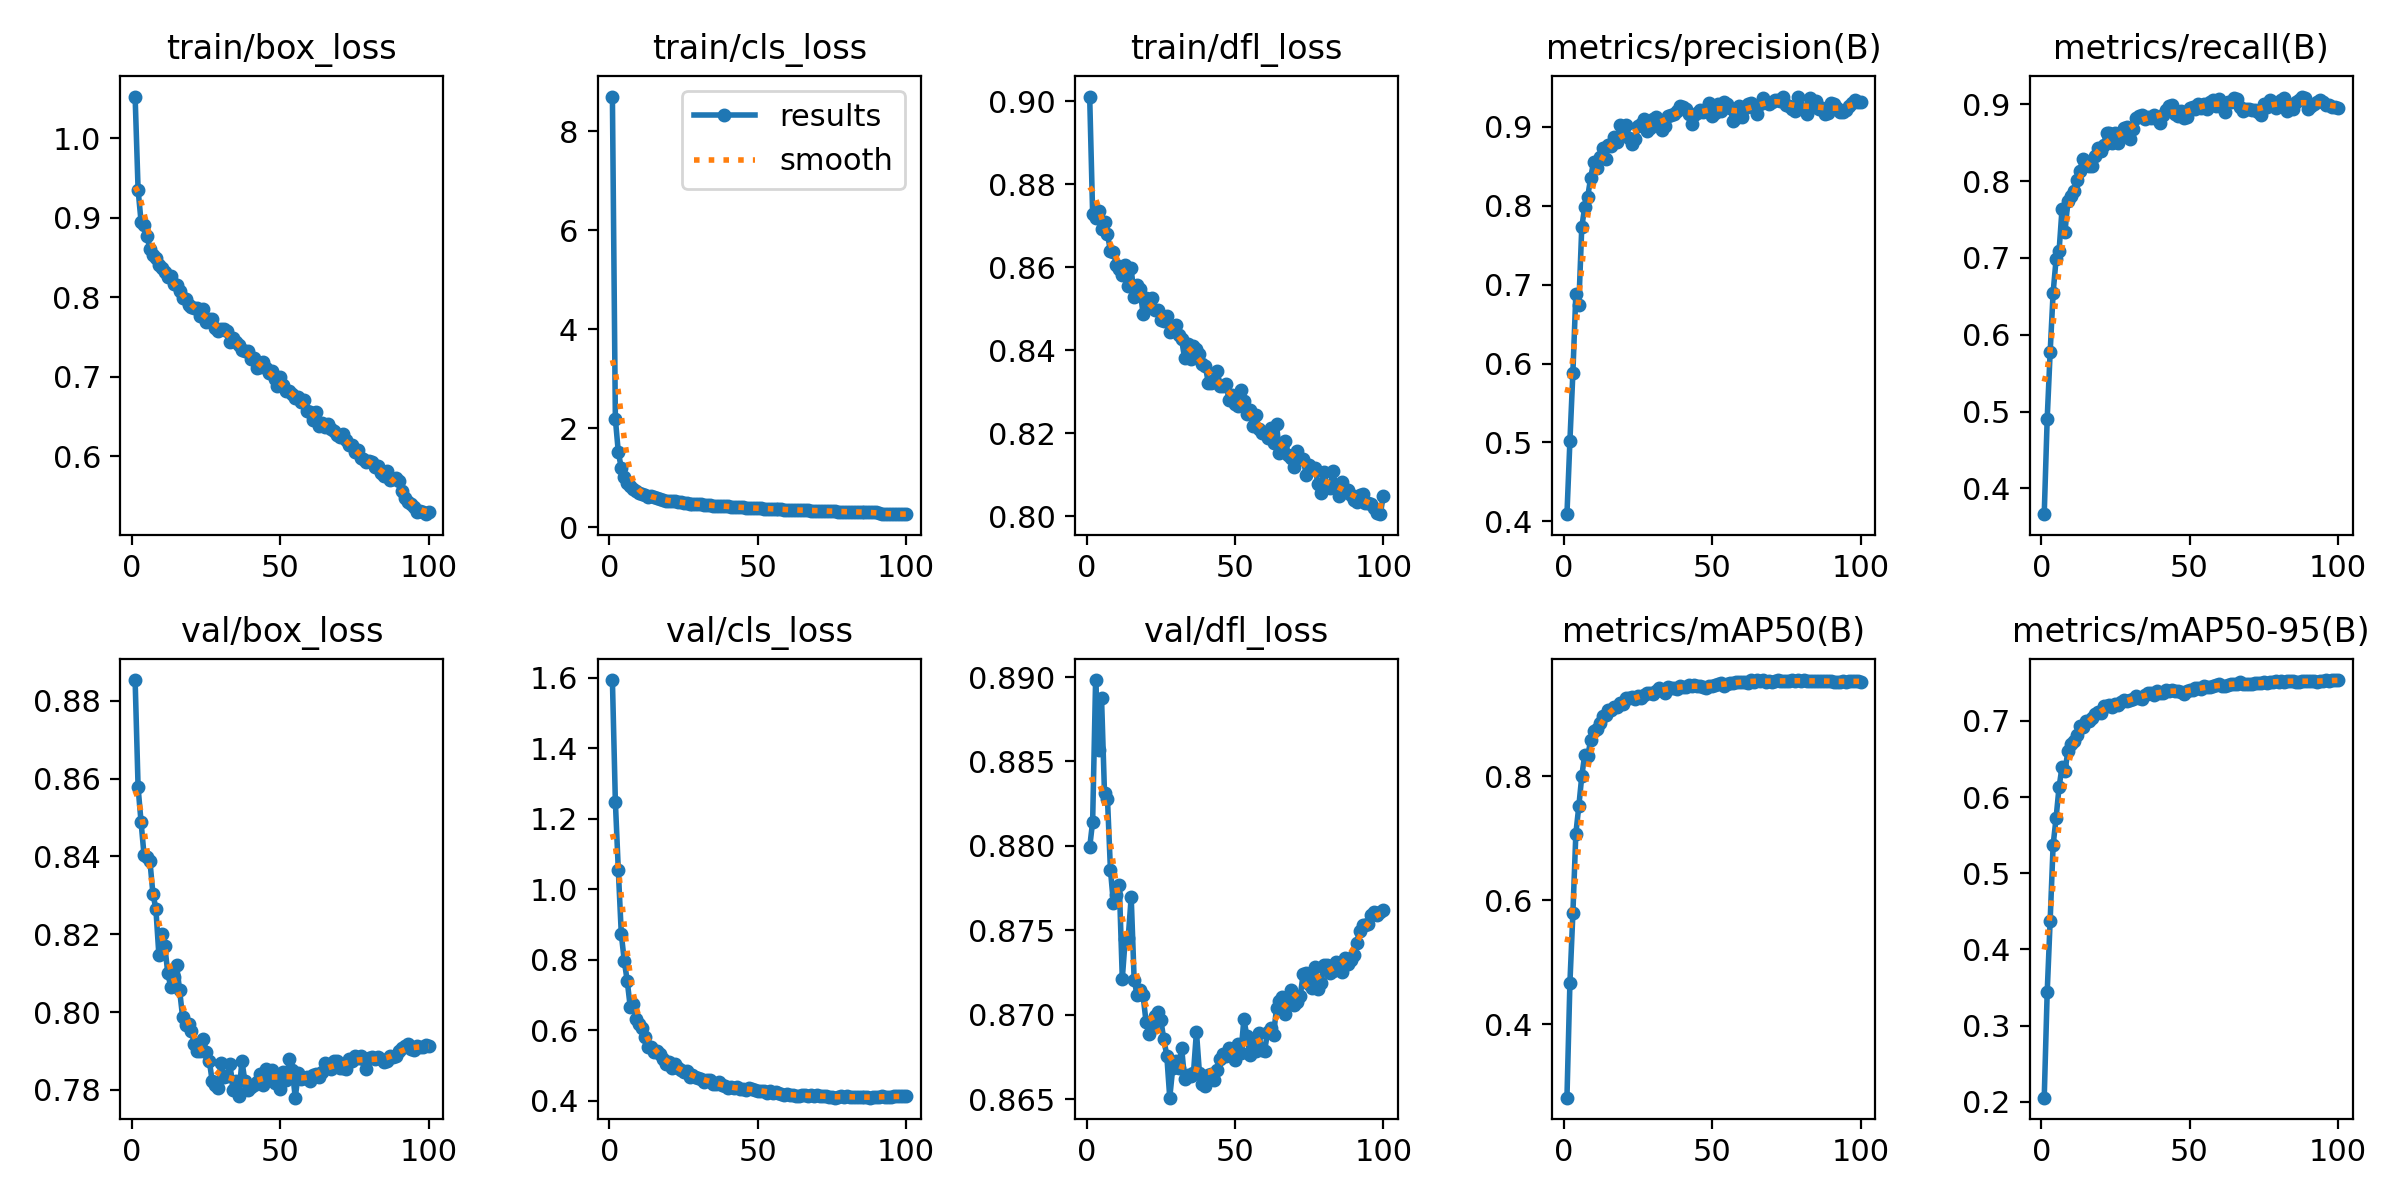

The data file committed next to this chart (first rows):
epoch, time, train/box_loss, train/cls_loss, train/dfl_loss, metrics/precision(B), metrics/recall(B), metrics/mAP50(B), metrics/mAP50-95(B), val/box_loss, val/cls_loss, val/dfl_loss, lr/pg0, lr/pg1, lr/pg2
1, 441.6, 1.053, 8.703, 0.9012, 0.409, 0.3666, 0.2819, 0.2053, 0.8853, 1.593, 0.8799, 6.76364e-05, 6.76364e-05, 6.76364e-05
2, 879.2, 0.9355, 2.193, 0.873, 0.5019, 0.4907, 0.467, 0.3437, 0.8577, 1.248, 0.8814, 0.0001343, 0.0001343, 0.0001343
3, 1317, 0.8955, 1.517, 0.8719, 0.5882, 0.5774, 0.5789, 0.4378, 0.8489, 1.053, 0.8898, 0.0001996, 0.0001996, 0.0001996
4, 1751, 0.8906, 1.2, 0.8735, 0.6882, 0.655, 0.7074, 0.537, 0.8404, 0.8733, 0.8857, 0.0001979, 0.0001979, 0.0001979
5, 2185, 0.8766, 1.015, 0.8692, 0.6742, 0.6983, 0.7515, 0.5725, 0.8399, 0.7969, 0.8888, 0.0001959, 0.0001959, 0.0001959
6, 2618, 0.8612, 0.8887, 0.8709, 0.773, 0.7087, 0.8001, 0.6129, 0.8387, 0.7401, 0.8831, 0.0001939, 0.0001939, 0.0001939
7, 3053, 0.8531, 0.837, 0.868, 0.7987, 0.7636, 0.8349, 0.6393, 0.8304, 0.6674, 0.8828, 0.0001919, 0.0001919, 0.0001919
8, 3487, 0.8496, 0.7785, 0.864, 0.8114, 0.734, 0.8321, 0.6344, 0.8265, 0.6747, 0.8786, 0.0001899, 0.0001899, 0.0001899
9, 3922, 0.8413, 0.7311, 0.8637, 0.8355, 0.7746, 0.8579, 0.6606, 0.8148, 0.6317, 0.8766, 0.0001878, 0.0001878, 0.0001878
10, 4357, 0.8365, 0.6972, 0.8607, 0.856, 0.7802, 0.8724, 0.669, 0.8202, 0.6175, 0.8771, 0.0001858, 0.0001858, 0.0001858
11, 4791, 0.8321, 0.6732, 0.8595, 0.8477, 0.7875, 0.8768, 0.6729, 0.817, 0.6054, 0.8777, 0.0001838, 0.0001838, 0.0001838
12, 5225, 0.8251, 0.6572, 0.8582, 0.8625, 0.8013, 0.8856, 0.6809, 0.8101, 0.5808, 0.8721, 0.0001818, 0.0001818, 0.0001818
13, 5658, 0.8264, 0.6203, 0.8605, 0.8731, 0.8134, 0.8965, 0.6936, 0.8065, 0.5538, 0.8745, 0.0001798, 0.0001798, 0.0001798
14, 6092, 0.8162, 0.625, 0.8555, 0.8592, 0.8292, 0.899, 0.6923, 0.809, 0.5535, 0.8746, 0.0001777, 0.0001777, 0.0001777
15, 6525, 0.8162, 0.6067, 0.8598, 0.8773, 0.8234, 0.9073, 0.6992, 0.812, 0.54, 0.877, 0.0001757, 0.0001757, 0.0001757
16, 6960, 0.8081, 0.5948, 0.8528, 0.876, 0.82, 0.9068, 0.6998, 0.8056, 0.5402, 0.872, 0.0001737, 0.0001737, 0.0001737
17, 7393, 0.799, 0.5734, 0.8558, 0.8872, 0.8202, 0.9112, 0.7036, 0.7988, 0.5317, 0.8712, 0.0001717, 0.0001717, 0.0001717
18, 7828, 0.7976, 0.5601, 0.8548, 0.8804, 0.8329, 0.9119, 0.7087, 0.7967, 0.5194, 0.8714, 0.0001697, 0.0001697, 0.0001697
19, 8262, 0.7904, 0.5399, 0.8488, 0.9018, 0.8436, 0.9179, 0.7112, 0.7969, 0.505, 0.8711, 0.0001676, 0.0001676, 0.0001676
20, 8696, 0.7883, 0.5372, 0.8526, 0.8892, 0.8398, 0.9165, 0.7108, 0.795, 0.5114, 0.8696, 0.0001656, 0.0001656, 0.0001656
21, 9129, 0.7866, 0.5343, 0.8506, 0.9026, 0.8466, 0.9258, 0.7189, 0.7918, 0.494, 0.8689, 0.0001636, 0.0001636, 0.0001636
22, 9563, 0.7861, 0.5257, 0.8527, 0.8861, 0.8626, 0.9259, 0.7189, 0.7899, 0.5054, 0.8692, 0.0001616, 0.0001616, 0.0001616
23, 9996, 0.7763, 0.5157, 0.8496, 0.8789, 0.8621, 0.9272, 0.7214, 0.7899, 0.4942, 0.87, 0.0001596, 0.0001596, 0.0001596
24, 10431, 0.7852, 0.5078, 0.8497, 0.8851, 0.8497, 0.9241, 0.7177, 0.7932, 0.4888, 0.8702, 0.0001575, 0.0001575, 0.0001575
25, 10871, 0.7695, 0.4953, 0.8474, 0.9016, 0.8628, 0.9287, 0.7218, 0.7897, 0.4807, 0.8697, 0.0001555, 0.0001555, 0.0001555
26, 11306, 0.7722, 0.49, 0.8471, 0.9032, 0.8501, 0.9259, 0.7211, 0.7875, 0.4847, 0.8686, 0.0001535, 0.0001535, 0.0001535
27, 11740, 0.773, 0.4819, 0.8484, 0.9094, 0.8629, 0.931, 0.7243, 0.7822, 0.4671, 0.8676, 0.0001515, 0.0001515, 0.0001515
28, 12174, 0.7613, 0.4782, 0.8445, 0.8949, 0.8693, 0.9337, 0.7275, 0.7812, 0.4733, 0.8651, 0.0001495, 0.0001495, 0.0001495
29, 12609, 0.7582, 0.4724, 0.8452, 0.8986, 0.8709, 0.9341, 0.7261, 0.7806, 0.4684, 0.8668, 0.0001475, 0.0001475, 0.0001475
30, 13043, 0.7598, 0.4658, 0.8462, 0.9102, 0.8548, 0.933, 0.7276, 0.7868, 0.4661, 0.8673, 0.0001454, 0.0001454, 0.0001454
31, 13477, 0.7605, 0.4654, 0.8437, 0.9132, 0.8678, 0.9374, 0.7289, 0.7833, 0.4619, 0.8668, 0.0001434, 0.0001434, 0.0001434
32, 13912, 0.7581, 0.4613, 0.8427, 0.9047, 0.8821, 0.9418, 0.7328, 0.7837, 0.4548, 0.868, 0.0001414, 0.0001414, 0.0001414
33, 14346, 0.744, 0.4492, 0.8381, 0.8956, 0.8854, 0.9393, 0.7303, 0.7866, 0.4582, 0.8662, 0.0001394, 0.0001394, 0.0001394
34, 14782, 0.7485, 0.4483, 0.8417, 0.9008, 0.8859, 0.9344, 0.7293, 0.7799, 0.4598, 0.8664, 0.0001374, 0.0001374, 0.0001374
35, 15216, 0.7435, 0.44, 0.8379, 0.9136, 0.8813, 0.9434, 0.7342, 0.7822, 0.4474, 0.8664, 0.0001353, 0.0001353, 0.0001353
36, 15650, 0.7405, 0.438, 0.8411, 0.9154, 0.8838, 0.9427, 0.7371, 0.7784, 0.4491, 0.8666, 0.0001333, 0.0001333, 0.0001333
37, 16086, 0.7338, 0.4313, 0.8404, 0.917, 0.8822, 0.9427, 0.7362, 0.7875, 0.4532, 0.869, 0.0001313, 0.0001313, 0.0001313
38, 16521, 0.7331, 0.4317, 0.839, 0.9199, 0.8864, 0.941, 0.7335, 0.7823, 0.4446, 0.8666, 0.0001293, 0.0001293, 0.0001293
39, 16954, 0.7324, 0.4295, 0.8368, 0.9263, 0.8809, 0.9452, 0.7389, 0.7799, 0.4413, 0.8659, 0.0001273, 0.0001273, 0.0001273
40, 17388, 0.722, 0.4236, 0.8362, 0.9258, 0.8757, 0.9436, 0.7359, 0.7808, 0.4365, 0.8658, 0.0001252, 0.0001252, 0.0001252
41, 17823, 0.7243, 0.4171, 0.8322, 0.9225, 0.8861, 0.9443, 0.7372, 0.7813, 0.4393, 0.8665, 0.0001232, 0.0001232, 0.0001232
42, 18259, 0.7113, 0.4134, 0.832, 0.9163, 0.8932, 0.9476, 0.7409, 0.7821, 0.4362, 0.8665, 0.0001212, 0.0001212, 0.0001212
43, 18694, 0.7123, 0.4068, 0.8328, 0.904, 0.8981, 0.9446, 0.7395, 0.7842, 0.4385, 0.8661, 0.0001192, 0.0001192, 0.0001192
44, 19129, 0.7186, 0.4064, 0.8352, 0.9156, 0.8993, 0.9465, 0.7406, 0.7812, 0.4331, 0.8668, 0.0001172, 0.0001172, 0.0001172
45, 19565, 0.7115, 0.4023, 0.8314, 0.9181, 0.8873, 0.9452, 0.7398, 0.7854, 0.4336, 0.8674, 0.0001151, 0.0001151, 0.0001151
46, 20001, 0.7044, 0.4, 0.8316, 0.9209, 0.8847, 0.9445, 0.7386, 0.7835, 0.4323, 0.8677, 0.0001131, 0.0001131, 0.0001131
47, 20436, 0.7075, 0.3972, 0.832, 0.9194, 0.8908, 0.9436, 0.7375, 0.7852, 0.4367, 0.8675, 0.0001111, 0.0001111, 0.0001111
48, 20871, 0.6974, 0.3926, 0.8281, 0.9232, 0.8826, 0.9423, 0.7359, 0.7817, 0.4352, 0.868, 0.0001091, 0.0001091, 0.0001091
49, 21310, 0.6887, 0.3876, 0.8293, 0.9299, 0.8831, 0.9448, 0.7396, 0.7839, 0.4299, 0.8679, 0.0001071, 0.0001071, 0.0001071
50, 21748, 0.6997, 0.3861, 0.8272, 0.9134, 0.8955, 0.946, 0.7405, 0.7801, 0.4293, 0.8673, 0.000105, 0.000105, 0.000105
51, 22188, 0.69, 0.3868, 0.8266, 0.9179, 0.896, 0.9462, 0.7403, 0.7847, 0.4275, 0.8682, 0.000103, 0.000103, 0.000103
52, 22626, 0.6826, 0.3785, 0.8305, 0.9291, 0.8933, 0.948, 0.7427, 0.7825, 0.4279, 0.8677, 0.000101, 0.000101, 0.000101
53, 23063, 0.6821, 0.381, 0.8279, 0.9206, 0.9005, 0.9498, 0.7433, 0.7878, 0.4234, 0.8697, 9.89808e-05, 9.89808e-05, 9.89808e-05
54, 23497, 0.6778, 0.3807, 0.8247, 0.9315, 0.8955, 0.9458, 0.7412, 0.785, 0.428, 0.8687, 9.69612e-05, 9.69612e-05, 9.69612e-05
55, 23932, 0.6734, 0.3722, 0.8256, 0.9296, 0.8999, 0.9491, 0.7451, 0.778, 0.4216, 0.8676, 9.49416e-05, 9.49416e-05, 9.49416e-05
56, 24365, 0.675, 0.3729, 0.8217, 0.9242, 0.8936, 0.9501, 0.7444, 0.7842, 0.4256, 0.8686, 9.2922e-05, 9.2922e-05, 9.2922e-05
57, 24801, 0.6683, 0.3701, 0.8245, 0.9074, 0.9034, 0.9503, 0.7441, 0.7828, 0.4226, 0.8678, 9.09024e-05, 9.09024e-05, 9.09024e-05
58, 25236, 0.6709, 0.3678, 0.8211, 0.9114, 0.905, 0.9511, 0.7458, 0.783, 0.4189, 0.8689, 8.88828e-05, 8.88828e-05, 8.88828e-05
59, 25670, 0.6574, 0.3609, 0.8202, 0.9263, 0.8977, 0.9518, 0.7474, 0.7832, 0.4177, 0.8679, 8.68632e-05, 8.68632e-05, 8.68632e-05
60, 26103, 0.656, 0.3577, 0.8201, 0.9123, 0.9075, 0.9526, 0.7481, 0.7822, 0.419, 0.8679, 8.48436e-05, 8.48436e-05, 8.48436e-05
... 40 more rows
